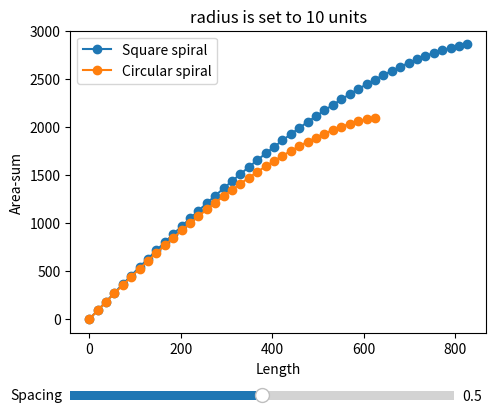

Source code (Python):
import math
import numpy as np
import matplotlib.pyplot as plt
from matplotlib.widgets import Slider
from scipy import integrate
from scipy import optimize


# Returns length of spiral. Proof: https://planetcalc.com/3707/
def length_of_circle_spiral(a, b, theta):
    return integrate.quad(lambda t: math.sqrt((a - b*t)**2 + b**2), 0, theta)[0]


# Returns sum of coil areas
def area_sum_of_circle_spiral(a, b, theta):
    return integrate.quad(lambda t: 0.5*(a - b*t)**2, 0, theta)[0]


def properties_of_circle_spiral(length, spacing, outer_radius):

    a = outer_radius
    b = spacing / (2 * math.pi)

    if b == 0:  # If b is 0 we have a perfect circle
        theta = length / a  # Circle arc length formula
    else:
        # a/b gives theta that results in 0 inner radius
        # If user gives a greater length, use that (even though it physically won't fit)
        max_theta = max(length/b, a/b)

        # Use math to find theta that gives a spiral of the desired length
        theta = optimize.brentq(
            lambda t: length_of_circle_spiral(a, b, t) - length, 0, max_theta)

    # Calculate and return other properties from theta
    inner_radius = a - b*theta
    if inner_radius < 0:
        return float('nan')
    area_sum = area_sum_of_circle_spiral(a, b, theta)

    return area_sum


def properties_of_square_spiral(length, spacing, outer_radius):
    r = outer_radius
    s = spacing

    length -= r*2
    area_sum = r**2

    if length > 0:
        while length > 0:
            length -= 4*r
            area_sum += 2 * r**2

            r -= s/2
            if r < 0:
                return float('nan')

        r += s/2
    if length < -2*r:
        area_sum -= r ** 2
        length += 2*r

    area_sum -= -length * r / 2

    return area_sum


#### PLOTTING THE GRAPH ####

def get_data(spacing):
    if spacing == 0:
        max_l = 50000
    else:
        max_l = 450/spacing

    lengths = np.linspace(0, max_l, 50)
    areas_square = [
        properties_of_square_spiral(l, spacing, OUTER_RADIUS)
        for l in lengths
    ]
    areas_circle = [
        properties_of_circle_spiral(l, spacing, OUTER_RADIUS)
        for l in lengths
    ]
    return max_l, lengths, areas_square, areas_circle


# Define initial parameters
INIT_SPACING = 0.5
OUTER_RADIUS = 10


# Create the figure and the line that we will manipulate
fig, ax = plt.subplots()

_, lengths, areas_square, areas_circle = get_data(INIT_SPACING)
line_square,  = ax.plot(lengths, areas_square, '-o', label='Square spiral')
line_circle, = ax.plot(lengths, areas_circle, '-o', label="Circular spiral")

ax.set_title("radius is set to 10 units")
ax.set_xlabel('Length')
ax.set_ylabel('Area-sum')
ax.legend()


# adjust the main plot to make room for the sliders
fig.subplots_adjust(left=0.25, bottom=0.25)

# Make a horizontal slider to control the spacing.
ax_spacing = fig.add_axes([0.25, 0.1, 0.6, 0.04])
spacing_slider = Slider(
    ax=ax_spacing,
    label='Spacing',
    valmin=0,
    valmax=1,
    valinit=INIT_SPACING,
)


# The function to be called anytime a slider's value changes
def update(_):

    max_l, lengths, areas_square, areas_circle = get_data(spacing_slider.val)

    line_square.set_data(lengths, areas_square)
    line_circle.set_data(lengths, areas_circle)

    max_y = max(areas_square)

    ax.set_xlim(-0.05*max_l, max_l)
    ax.set_ylim(-0.05*max_y, 1.05*max_y)

    fig.canvas.draw_idle()


# register the update function with each slider
spacing_slider.on_changed(update)

plt.show()
